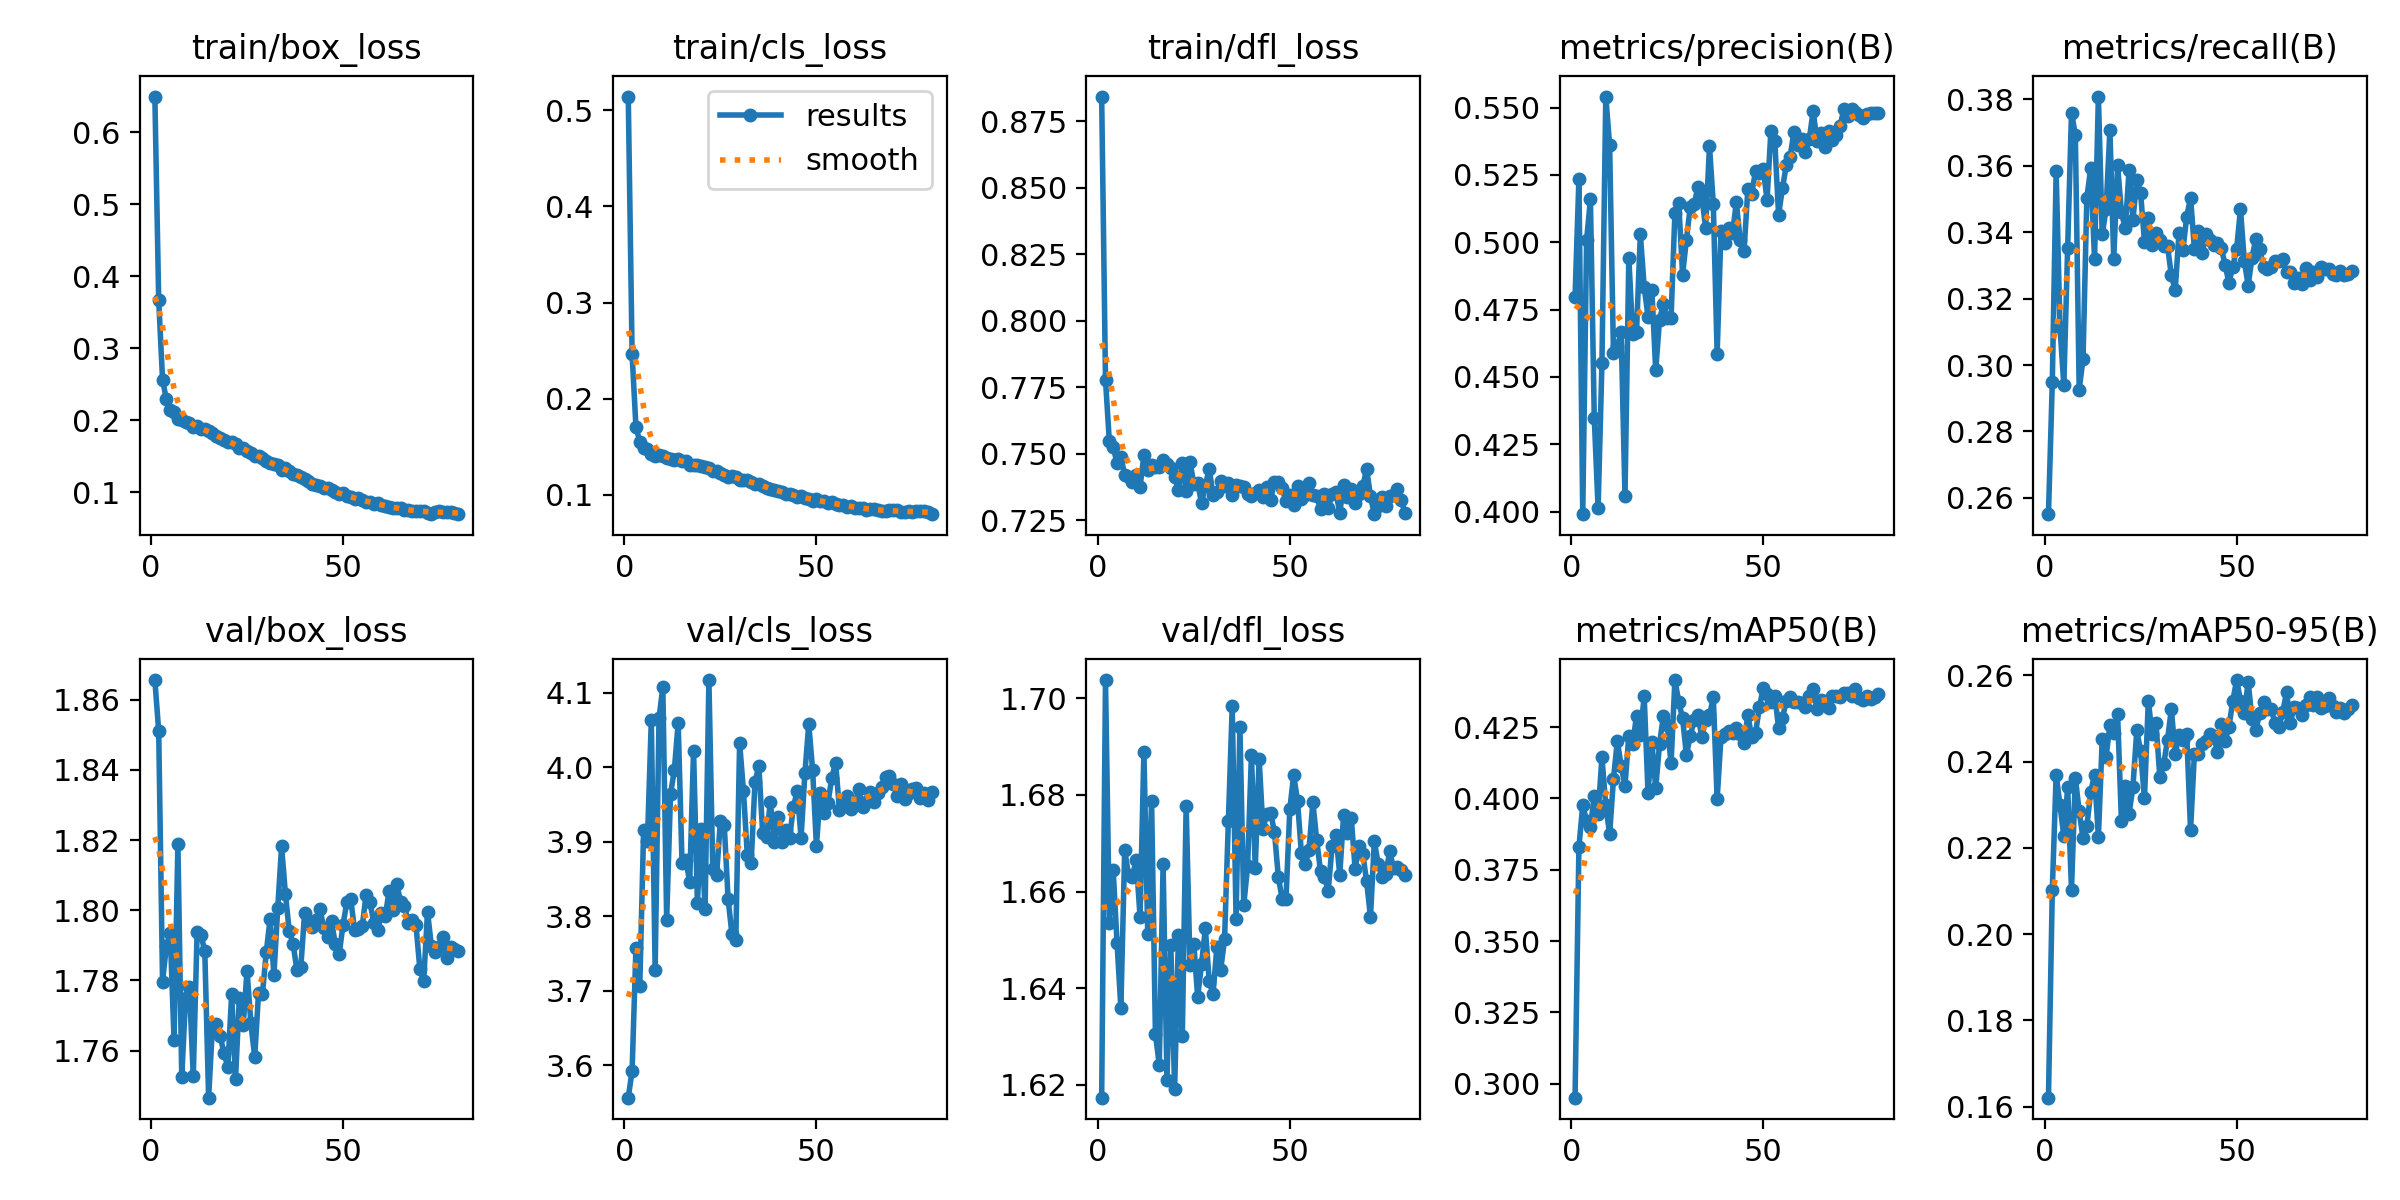

Source data for this figure (header and first rows):
epoch, train/box_loss, train/cls_loss, train/dfl_loss, metrics/precision(B), metrics/recall(B), metrics/mAP50(B), metrics/mAP50-95(B), val/box_loss, val/cls_loss, val/dfl_loss, lr/pg0, lr/pg1, lr/pg2
1, 0.6496, 0.5144, 0.8843, 0.4797, 0.2551, 0.2951, 0.1621, 1.866, 3.557, 1.617, 0.0667, 2.4978e-06, 2.4978e-06
2, 0.3666, 0.2462, 0.7777, 0.5234, 0.2948, 0.3829, 0.2102, 1.851, 3.593, 1.704, 0.03337, 4.9959e-06, 4.9959e-06
3, 0.2565, 0.1704, 0.7547, 0.399, 0.3583, 0.3976, 0.237, 1.78, 3.758, 1.653, 3.7142e-05, 7.4863e-06, 7.4863e-06
4, 0.2291, 0.1553, 0.7525, 0.5008, 0.3116, 0.3922, 0.2299, 1.79, 3.707, 1.665, 7.4743e-06, 7.4743e-06, 7.4743e-06
5, 0.2147, 0.1489, 0.7465, 0.5159, 0.2939, 0.3899, 0.2228, 1.794, 3.916, 1.649, 7.4543e-06, 7.4543e-06, 7.4543e-06
6, 0.211, 0.1477, 0.7488, 0.4348, 0.3354, 0.4009, 0.234, 1.763, 3.902, 1.636, 7.4287e-06, 7.4287e-06, 7.4287e-06
7, 0.2017, 0.1427, 0.7421, 0.4011, 0.376, 0.3946, 0.2104, 1.819, 4.063, 1.669, 7.3974e-06, 7.3974e-06, 7.3974e-06
8, 0.2011, 0.1406, 0.7413, 0.4551, 0.3694, 0.4144, 0.2363, 1.752, 3.728, 1.663, 7.3606e-06, 7.3606e-06, 7.3606e-06
9, 0.198, 0.1411, 0.7395, 0.5541, 0.2926, 0.3976, 0.2285, 1.775, 4.066, 1.663, 7.3183e-06, 7.3183e-06, 7.3183e-06
10, 0.1964, 0.14, 0.7419, 0.5361, 0.3019, 0.3875, 0.2222, 1.778, 4.107, 1.667, 7.2705e-06, 7.2705e-06, 7.2705e-06
11, 0.1907, 0.1378, 0.7376, 0.4587, 0.3504, 0.4068, 0.225, 1.753, 3.796, 1.655, 7.2174e-06, 7.2174e-06, 7.2174e-06
12, 0.1923, 0.1371, 0.7495, 0.4615, 0.3592, 0.4201, 0.233, 1.794, 3.964, 1.689, 7.159e-06, 7.159e-06, 7.159e-06
13, 0.1873, 0.1363, 0.7439, 0.4665, 0.3319, 0.4116, 0.2369, 1.793, 3.997, 1.651, 7.0954e-06, 7.0954e-06, 7.0954e-06
14, 0.188, 0.1371, 0.7458, 0.4057, 0.3809, 0.4044, 0.2226, 1.788, 4.059, 1.679, 7.0266e-06, 7.0266e-06, 7.0266e-06
15, 0.1855, 0.1353, 0.745, 0.4942, 0.3394, 0.422, 0.2452, 1.747, 3.872, 1.631, 6.9529e-06, 6.9529e-06, 6.9529e-06
16, 0.1826, 0.1351, 0.745, 0.4659, 0.3469, 0.4189, 0.2411, 1.767, 3.875, 1.624, 6.8743e-06, 6.8743e-06, 6.8743e-06
17, 0.1781, 0.1312, 0.7475, 0.4667, 0.3707, 0.429, 0.2485, 1.768, 3.846, 1.666, 6.791e-06, 6.791e-06, 6.791e-06
18, 0.1759, 0.1311, 0.7463, 0.503, 0.3319, 0.4223, 0.2467, 1.764, 4.023, 1.621, 6.703e-06, 6.703e-06, 6.703e-06
19, 0.1731, 0.1306, 0.7445, 0.4834, 0.3601, 0.4359, 0.251, 1.759, 3.819, 1.649, 6.6105e-06, 6.6105e-06, 6.6105e-06
20, 0.1703, 0.1295, 0.7412, 0.4723, 0.346, 0.402, 0.2263, 1.755, 3.918, 1.619, 6.5137e-06, 6.5137e-06, 6.5137e-06
21, 0.1701, 0.129, 0.7363, 0.4822, 0.3411, 0.4197, 0.2344, 1.776, 3.81, 1.651, 6.4126e-06, 6.4126e-06, 6.4126e-06
22, 0.1675, 0.1278, 0.7467, 0.4524, 0.3588, 0.4036, 0.2279, 1.752, 4.117, 1.63, 6.3075e-06, 6.3075e-06, 6.3075e-06
23, 0.1617, 0.1242, 0.7362, 0.4713, 0.3438, 0.4191, 0.2342, 1.775, 3.863, 1.678, 6.1986e-06, 6.1986e-06, 6.1986e-06
24, 0.1617, 0.1243, 0.747, 0.4769, 0.3557, 0.429, 0.2472, 1.767, 3.855, 1.645, 6.0859e-06, 6.0859e-06, 6.0859e-06
25, 0.158, 0.1223, 0.7387, 0.4719, 0.3517, 0.4258, 0.2424, 1.783, 3.928, 1.649, 5.9697e-06, 5.9697e-06, 5.9697e-06
26, 0.1551, 0.1208, 0.7389, 0.4719, 0.3372, 0.4123, 0.2315, 1.768, 3.922, 1.638, 5.8501e-06, 5.8501e-06, 5.8501e-06
27, 0.15, 0.1184, 0.7316, 0.5108, 0.3442, 0.4415, 0.2541, 1.758, 3.823, 1.645, 5.7273e-06, 5.7273e-06, 5.7273e-06
28, 0.151, 0.1191, 0.7379, 0.5145, 0.3363, 0.4339, 0.2463, 1.776, 3.776, 1.652, 5.6015e-06, 5.6015e-06, 5.6015e-06
29, 0.148, 0.1187, 0.7444, 0.488, 0.3398, 0.4281, 0.2489, 1.776, 3.768, 1.641, 5.4729e-06, 5.4729e-06, 5.4729e-06
30, 0.1441, 0.1152, 0.7344, 0.501, 0.3376, 0.4153, 0.2364, 1.788, 4.033, 1.639, 5.3418e-06, 5.3418e-06, 5.3418e-06
31, 0.141, 0.1155, 0.7357, 0.5131, 0.3358, 0.4218, 0.2394, 1.797, 3.968, 1.649, 5.2082e-06, 5.2082e-06, 5.2082e-06
32, 0.139, 0.115, 0.7399, 0.5142, 0.3358, 0.4275, 0.245, 1.782, 3.882, 1.644, 5.0725e-06, 5.0725e-06, 5.0725e-06
33, 0.1376, 0.1133, 0.7379, 0.5204, 0.327, 0.4293, 0.2522, 1.801, 3.872, 1.65, 4.9347e-06, 4.9347e-06, 4.9347e-06
34, 0.1311, 0.1116, 0.7388, 0.5173, 0.3226, 0.4214, 0.2418, 1.818, 3.98, 1.675, 4.7952e-06, 4.7952e-06, 4.7952e-06
35, 0.1337, 0.1111, 0.7347, 0.5052, 0.3398, 0.4275, 0.2462, 1.805, 4.002, 1.698, 4.6542e-06, 4.6542e-06, 4.6542e-06
36, 0.1293, 0.1094, 0.7384, 0.5357, 0.3345, 0.4291, 0.2451, 1.794, 3.912, 1.654, 4.5118e-06, 4.5118e-06, 4.5118e-06
37, 0.1255, 0.1074, 0.738, 0.5141, 0.3447, 0.4355, 0.2465, 1.79, 3.906, 1.694, 4.3683e-06, 4.3683e-06, 4.3683e-06
38, 0.124, 0.1062, 0.7376, 0.4584, 0.3504, 0.3998, 0.2241, 1.783, 3.954, 1.657, 4.2239e-06, 4.2239e-06, 4.2239e-06
39, 0.1208, 0.1049, 0.7349, 0.5043, 0.335, 0.4216, 0.2418, 1.784, 3.899, 1.665, 4.0788e-06, 4.0788e-06, 4.0788e-06
40, 0.1181, 0.1037, 0.7339, 0.4997, 0.3402, 0.4227, 0.2418, 1.799, 3.934, 1.688, 3.9333e-06, 3.9333e-06, 3.9333e-06
41, 0.1162, 0.1028, 0.7353, 0.5053, 0.3336, 0.4236, 0.2441, 1.796, 3.9, 1.665, 3.7875e-06, 3.7875e-06, 3.7875e-06
42, 0.1121, 0.1011, 0.7363, 0.5033, 0.3394, 0.423, 0.2448, 1.795, 3.916, 1.688, 3.6417e-06, 3.6417e-06, 3.6417e-06
43, 0.1096, 0.1003, 0.7338, 0.5148, 0.3376, 0.4246, 0.2464, 1.797, 3.905, 1.673, 3.4962e-06, 3.4962e-06, 3.4962e-06
44, 0.1094, 0.09981, 0.7376, 0.5007, 0.3363, 0.4228, 0.2459, 1.8, 3.947, 1.676, 3.3511e-06, 3.3511e-06, 3.3511e-06
45, 0.1064, 0.09786, 0.7326, 0.4967, 0.3367, 0.4195, 0.2423, 1.795, 3.968, 1.676, 3.2067e-06, 3.2067e-06, 3.2067e-06
46, 0.1053, 0.09825, 0.7395, 0.5198, 0.3354, 0.4294, 0.2486, 1.792, 3.905, 1.672, 3.0632e-06, 3.0632e-06, 3.0632e-06
47, 0.1032, 0.09674, 0.7393, 0.518, 0.3301, 0.4214, 0.2448, 1.797, 3.992, 1.663, 2.9208e-06, 2.9208e-06, 2.9208e-06
48, 0.1001, 0.09546, 0.7373, 0.5265, 0.3248, 0.4228, 0.2481, 1.79, 4.058, 1.658, 2.7798e-06, 2.7798e-06, 2.7798e-06
49, 0.09699, 0.09339, 0.7322, 0.5257, 0.3297, 0.4321, 0.254, 1.788, 3.997, 1.658, 2.6403e-06, 2.6403e-06, 2.6403e-06
50, 0.09854, 0.0952, 0.7343, 0.5271, 0.335, 0.4387, 0.2589, 1.796, 3.895, 1.677, 2.5025e-06, 2.5025e-06, 2.5025e-06
51, 0.09419, 0.09321, 0.7309, 0.5158, 0.3469, 0.4365, 0.2542, 1.802, 3.965, 1.684, 2.3668e-06, 2.3668e-06, 2.3668e-06
52, 0.09377, 0.09357, 0.7378, 0.5415, 0.3314, 0.4339, 0.2513, 1.803, 3.939, 1.679, 2.2332e-06, 2.2332e-06, 2.2332e-06
53, 0.09085, 0.09116, 0.7331, 0.5377, 0.3239, 0.436, 0.2585, 1.794, 3.952, 1.668, 2.1021e-06, 2.1021e-06, 2.1021e-06
54, 0.09159, 0.09212, 0.7343, 0.5102, 0.3323, 0.4248, 0.2499, 1.795, 3.986, 1.666, 1.9735e-06, 1.9735e-06, 1.9735e-06
55, 0.08887, 0.09066, 0.739, 0.52, 0.338, 0.428, 0.2473, 1.795, 4.006, 1.669, 1.8477e-06, 1.8477e-06, 1.8477e-06
56, 0.08692, 0.08929, 0.7346, 0.5285, 0.335, 0.4343, 0.2512, 1.804, 3.943, 1.679, 1.7249e-06, 1.7249e-06, 1.7249e-06
57, 0.08718, 0.08928, 0.7339, 0.5317, 0.3297, 0.4356, 0.2539, 1.802, 3.951, 1.671, 1.6053e-06, 1.6053e-06, 1.6053e-06
58, 0.08446, 0.08768, 0.7291, 0.541, 0.3288, 0.4338, 0.2522, 1.796, 3.962, 1.664, 1.4891e-06, 1.4891e-06, 1.4891e-06
59, 0.08492, 0.0885, 0.7349, 0.5363, 0.3297, 0.4339, 0.2522, 1.794, 3.944, 1.663, 1.3764e-06, 1.3764e-06, 1.3764e-06
60, 0.08195, 0.0859, 0.7296, 0.5383, 0.3314, 0.4335, 0.2489, 1.799, 3.95, 1.66, 1.2675e-06, 1.2675e-06, 1.2675e-06
... 20 more rows
